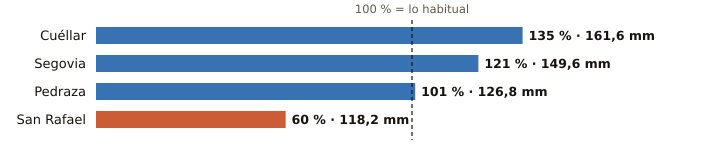

The file beside this chart, header and first rows:
estacion, provincia, indicativo, mm_otono, referencia_mm, pct, periodo_referencia, hasta, hora
Cuéllar, Segovia, 2192C, 161.6, 120.0, 135, 2009-2025, 2026-11-22, 20
Segovia, Segovia, 2465, 149.6, 123.7, 121, 1991-2020, 2026-11-22, 21
Pedraza, Segovia, 2182C, 126.8, 125.7, 101, 2008-2025, 2026-11-22, 17
San Rafael, Segovia, 2471Y, 118.2, 195.8, 60, 2003-2025, 2026-11-22, 20
